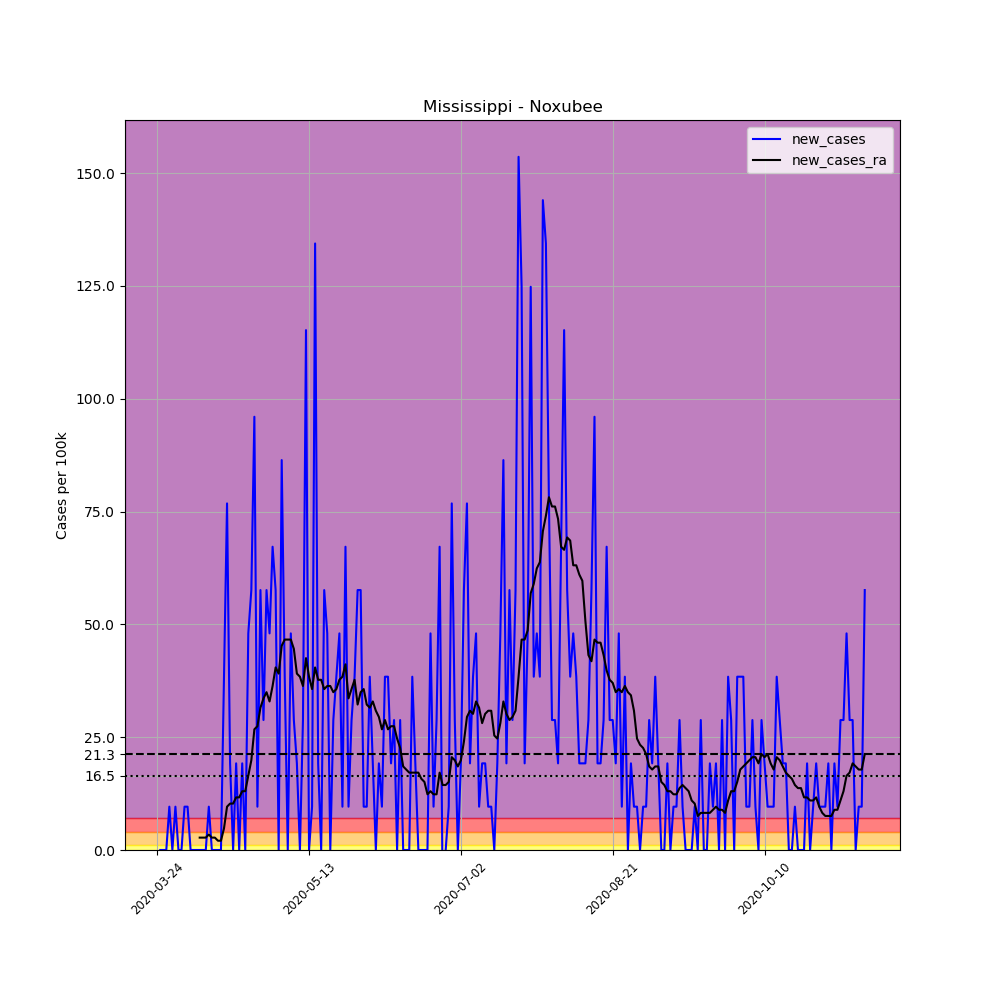

Data behind this chart, as committed beside it:
, date, county, state, fips, cases, deaths, COUNTY, STNAME, CTYNAME, POPESTIMATE2019, per_100k, new_cases, new_cases_ra
307197, 2020-03-24, Noxubee, Mississippi, 28103, 1, 0, 103, Mississippi, Noxubee, 10417, 9.6, , 
307198, 2020-03-25, Noxubee, Mississippi, 28103, 1, 0, 103, Mississippi, Noxubee, 10417, 9.6, 0.0, 
307199, 2020-03-26, Noxubee, Mississippi, 28103, 1, 0, 103, Mississippi, Noxubee, 10417, 9.6, 0.0, 
307200, 2020-03-27, Noxubee, Mississippi, 28103, 1, 0, 103, Mississippi, Noxubee, 10417, 9.6, 0.0, 
307201, 2020-03-28, Noxubee, Mississippi, 28103, 2, 0, 103, Mississippi, Noxubee, 10417, 19.2, 9.6, 
307202, 2020-03-29, Noxubee, Mississippi, 28103, 2, 0, 103, Mississippi, Noxubee, 10417, 19.2, 0.0, 
307203, 2020-03-30, Noxubee, Mississippi, 28103, 3, 0, 103, Mississippi, Noxubee, 10417, 28.8, 9.6, 
307204, 2020-03-31, Noxubee, Mississippi, 28103, 3, 0, 103, Mississippi, Noxubee, 10417, 28.8, 0.0, 
307205, 2020-04-01, Noxubee, Mississippi, 28103, 3, 0, 103, Mississippi, Noxubee, 10417, 28.8, 0.0, 
307206, 2020-04-02, Noxubee, Mississippi, 28103, 4, 0, 103, Mississippi, Noxubee, 10417, 38.4, 9.6, 
307207, 2020-04-03, Noxubee, Mississippi, 28103, 5, 0, 103, Mississippi, Noxubee, 10417, 48, 9.6, 
307208, 2020-04-04, Noxubee, Mississippi, 28103, 5, 0, 103, Mississippi, Noxubee, 10417, 48, 0.0, 
307209, 2020-04-05, Noxubee, Mississippi, 28103, 5, 0, 103, Mississippi, Noxubee, 10417, 48, 0.0, 
307210, 2020-04-06, Noxubee, Mississippi, 28103, 5, 0, 103, Mississippi, Noxubee, 10417, 48, 0.0, 
307211, 2020-04-07, Noxubee, Mississippi, 28103, 5, 0, 103, Mississippi, Noxubee, 10417, 48, 0.0, 2.743
307212, 2020-04-08, Noxubee, Mississippi, 28103, 5, 0, 103, Mississippi, Noxubee, 10417, 48, 0.0, 2.743
307213, 2020-04-09, Noxubee, Mississippi, 28103, 5, 0, 103, Mississippi, Noxubee, 10417, 48, 0.0, 2.743
307214, 2020-04-10, Noxubee, Mississippi, 28103, 6, 0, 103, Mississippi, Noxubee, 10417, 57.6, 9.6, 3.428
307215, 2020-04-11, Noxubee, Mississippi, 28103, 6, 0, 103, Mississippi, Noxubee, 10417, 57.6, 0.0, 2.743
307216, 2020-04-12, Noxubee, Mississippi, 28103, 6, 0, 103, Mississippi, Noxubee, 10417, 57.6, 0.0, 2.743
307217, 2020-04-13, Noxubee, Mississippi, 28103, 6, 0, 103, Mississippi, Noxubee, 10417, 57.6, 0.0, 2.057
307218, 2020-04-14, Noxubee, Mississippi, 28103, 6, 0, 103, Mississippi, Noxubee, 10417, 57.6, 0.0, 2.057
307219, 2020-04-15, Noxubee, Mississippi, 28103, 10, 0, 103, Mississippi, Noxubee, 10417, 96, 38.4, 4.8
307220, 2020-04-16, Noxubee, Mississippi, 28103, 18, 0, 103, Mississippi, Noxubee, 10417, 172.8, 76.8, 9.6
307221, 2020-04-17, Noxubee, Mississippi, 28103, 20, 0, 103, Mississippi, Noxubee, 10417, 192, 19.2, 10.29
307222, 2020-04-18, Noxubee, Mississippi, 28103, 20, 0, 103, Mississippi, Noxubee, 10417, 192, 0.0, 10.29
307223, 2020-04-19, Noxubee, Mississippi, 28103, 22, 0, 103, Mississippi, Noxubee, 10417, 211.2, 19.2, 11.66
307224, 2020-04-20, Noxubee, Mississippi, 28103, 22, 0, 103, Mississippi, Noxubee, 10417, 211.2, 0.0, 11.66
307225, 2020-04-21, Noxubee, Mississippi, 28103, 24, 0, 103, Mississippi, Noxubee, 10417, 230.4, 19.2, 13.03
307226, 2020-04-22, Noxubee, Mississippi, 28103, 24, 0, 103, Mississippi, Noxubee, 10417, 230.4, 0.0, 13.03
307227, 2020-04-23, Noxubee, Mississippi, 28103, 29, 0, 103, Mississippi, Noxubee, 10417, 278.4, 48, 16.46
307228, 2020-04-24, Noxubee, Mississippi, 28103, 35, 0, 103, Mississippi, Noxubee, 10417, 336, 57.6, 19.89
307229, 2020-04-25, Noxubee, Mississippi, 28103, 45, 0, 103, Mississippi, Noxubee, 10417, 432, 96, 26.74
307230, 2020-04-26, Noxubee, Mississippi, 28103, 46, 0, 103, Mississippi, Noxubee, 10417, 441.6, 9.6, 27.43
307231, 2020-04-27, Noxubee, Mississippi, 28103, 52, 0, 103, Mississippi, Noxubee, 10417, 499.2, 57.6, 31.54
307232, 2020-04-28, Noxubee, Mississippi, 28103, 55, 0, 103, Mississippi, Noxubee, 10417, 528, 28.8, 33.6
307233, 2020-04-29, Noxubee, Mississippi, 28103, 61, 0, 103, Mississippi, Noxubee, 10417, 585.6, 57.6, 34.97
307234, 2020-04-30, Noxubee, Mississippi, 28103, 66, 0, 103, Mississippi, Noxubee, 10417, 633.6, 48, 32.91
307235, 2020-05-01, Noxubee, Mississippi, 28103, 73, 0, 103, Mississippi, Noxubee, 10417, 700.8, 67.2, 36.34
307236, 2020-05-02, Noxubee, Mississippi, 28103, 79, 1, 103, Mississippi, Noxubee, 10417, 758.4, 57.6, 40.46
307237, 2020-05-03, Noxubee, Mississippi, 28103, 79, 1, 103, Mississippi, Noxubee, 10417, 758.4, 0.0, 39.08
307238, 2020-05-04, Noxubee, Mississippi, 28103, 88, 1, 103, Mississippi, Noxubee, 10417, 844.8, 86.4, 45.26
307239, 2020-05-05, Noxubee, Mississippi, 28103, 92, 2, 103, Mississippi, Noxubee, 10417, 883.2, 38.4, 46.63
307240, 2020-05-06, Noxubee, Mississippi, 28103, 92, 2, 103, Mississippi, Noxubee, 10417, 883.2, 0.0, 46.63
307241, 2020-05-07, Noxubee, Mississippi, 28103, 97, 2, 103, Mississippi, Noxubee, 10417, 931.2, 48, 46.63
307242, 2020-05-08, Noxubee, Mississippi, 28103, 100, 2, 103, Mississippi, Noxubee, 10417, 960, 28.8, 44.57
307243, 2020-05-09, Noxubee, Mississippi, 28103, 102, 2, 103, Mississippi, Noxubee, 10417, 979.2, 19.2, 39.08
307244, 2020-05-10, Noxubee, Mississippi, 28103, 102, 2, 103, Mississippi, Noxubee, 10417, 979.2, 0.0, 38.4
307245, 2020-05-11, Noxubee, Mississippi, 28103, 105, 2, 103, Mississippi, Noxubee, 10417, 1008, 28.8, 36.34
307246, 2020-05-12, Noxubee, Mississippi, 28103, 117, 2, 103, Mississippi, Noxubee, 10417, 1123, 115.2, 42.51
307247, 2020-05-13, Noxubee, Mississippi, 28103, 117, 2, 103, Mississippi, Noxubee, 10417, 1123, 0.0, 38.4
307248, 2020-05-14, Noxubee, Mississippi, 28103, 118, 2, 103, Mississippi, Noxubee, 10417, 1133, 9.6, 35.66
307249, 2020-05-15, Noxubee, Mississippi, 28103, 132, 2, 103, Mississippi, Noxubee, 10417, 1267, 134.4, 40.46
307250, 2020-05-16, Noxubee, Mississippi, 28103, 134, 2, 103, Mississippi, Noxubee, 10417, 1286, 19.2, 37.71
307251, 2020-05-17, Noxubee, Mississippi, 28103, 134, 3, 103, Mississippi, Noxubee, 10417, 1286, 0.0, 37.71
307252, 2020-05-18, Noxubee, Mississippi, 28103, 140, 3, 103, Mississippi, Noxubee, 10417, 1344, 57.6, 35.66
307253, 2020-05-19, Noxubee, Mississippi, 28103, 145, 4, 103, Mississippi, Noxubee, 10417, 1392, 48, 36.34
307254, 2020-05-20, Noxubee, Mississippi, 28103, 145, 4, 103, Mississippi, Noxubee, 10417, 1392, 0.0, 36.34
307255, 2020-05-21, Noxubee, Mississippi, 28103, 148, 4, 103, Mississippi, Noxubee, 10417, 1421, 28.8, 34.97
307256, 2020-05-22, Noxubee, Mississippi, 28103, 152, 4, 103, Mississippi, Noxubee, 10417, 1459, 38.4, 35.66
... 174 more rows
